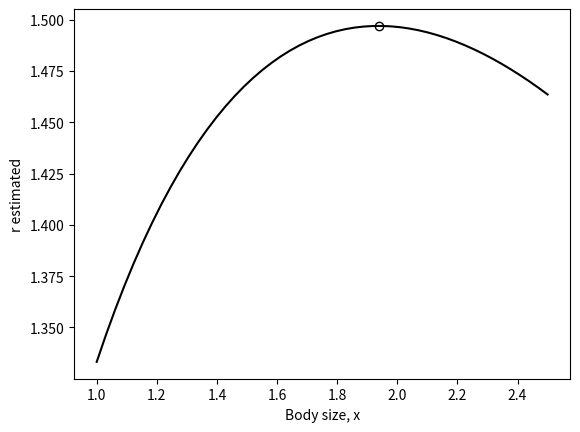

The script that saved this image:
#%%[markdown]
## Scénario 1 - Comparing approaches
### Resolution as in chapter 2

#%%
import numpy as np
from scipy import linalg, optimize # Library for linear algebra
import matplotlib.pyplot as plt

#%%
def RCALC(x):
    """Function to compute the fitness"""
    Af = 0
    Bf = 16
    As = 1
    Bs = 0.5
    r = np.log(Af+Bf*x+1)-(As+Bs*x)
    return(-r) # max(f(x)) == min(-f(x))

print("Optimal body size:")
print(optimize.minimize_scalar(RCALC, bounds=[0.1, 3]).x) # There is a small  

#%%[markdown]
# If the fitness function is too complex, we can approach r numericaly

#%%
def SUMMATION(r,x):
    Maxage = 50 # Maximum age
    age = np.arange(1, Maxage+1)
    # Parameter value
    Af = 0
    Bf = 16
    As = 1
    Bs = 0.5
    m = np.repeat(Af+Bf*x, repeats=Maxage) # Number of female offspring
    l = np.exp(-(As+Bs*x)*age) # Surival to age
    Sum = sum(np.exp(-r*age)*l*m) #Characteristic equation sum
    return(1-Sum)

# # Define function to find r given x
def RCALC(x):
    return(-1*optimize.brentq(SUMMATION, -1, 2, args=(x))) # -1 to find the minimum of the function
# - 1 is mandatory, if missing it crash. See RCALC2 for more info

# def RCALC2(x):
    # return(optimize.brentq(SUMMATION, -1, 2, args=(x))) # -1 to find the minimum of the function

print("Approached optimal body size:")
optimize.minimize_scalar(RCALC, bracket=[0.1,3], method='Golden').x # bracket = interval; method='Golden' is the method used by R stats::optimize()
# optimize.minimize_scalar(RCALC2, bracket=[0.1,3], method='Golden') # bracket = interval; method='Golden' is the method used by R stats::optimize()


#%%[markdown]
### Solving using the eigenvalue of the Leslie matrix

#%%
def RCALC(x):
    Maxage = 50
    M = Maxage-1
    age = np.arange(1, Maxage+1)
    # Parameter values
    Af = 0
    Bf = 16
    As = 1
    Bs = 0.5
    m = np.repeat(Af+Bf*x, repeats=Maxage)
    l = np.exp(-(As+Bs*x)*age)
    S = np.array([l[0]])
    for i in range(1,M):
        S = np.append(S, l[i]/l[i-1])
    S = np.append(S, 0) # Last value is a zero for the last age class
    Fertility = m*S # Top row of Leslie matrix
    Survival = np.diag(S[0:M]) # Assign survivals to diagonal
    Survival = np.insert(Survival, 49, 0, axis=1) # Create the Leslie Matrix without the fertiity
    # 0 == index where to place the Fertility values, axis=0 place the Fertility values rowise
    Leslie_matrix = np.insert(Survival, 0, Fertility, axis = 0)# Create our Leslie Matrix
    Eigen_data = linalg.eig(Leslie_matrix) # Call for eigenvalues
    Lambda = Eigen_data[0][1] # Get lambda
    r = np.abs(np.log(Lambda))
    return(-r) # Maxium of a function is given by the minimum of a -f(x)

Optimum = optimize.minimize_scalar(RCALC, bracket=[1,3], method='Golden') # bracket = interval; method='Golden' is the method used by R stats::optimize()
Best_x = Optimum.x
Best_r = Optimum.fun*-1 # Due to max(f(x)) == min(-f(x))

# # Print out results to 6 significant digits
print("Optimum body size = " + str(round(Optimum.x,6))+"\nMaximum R = " + str(round(-1*Optimum.fun,6)))


x = np.linspace(1, 2.5, 50)
r_est = np.array([])

for i in range(0,50):
    r_est = np.append(r_est, RCALC(x[i]))

r_est = r_est*-1 # Due to use of - for maximize the function

# Plotting r.estimaed vs x
fig, ax = plt.subplots()

ax.plot(x, r_est, color="black")
ax.plot(Best_x, Best_r, color="Black", marker="o", markerfacecolor="None")
ax.set(xlabel="Body size, x", ylabel="r estimated")

plt.show()